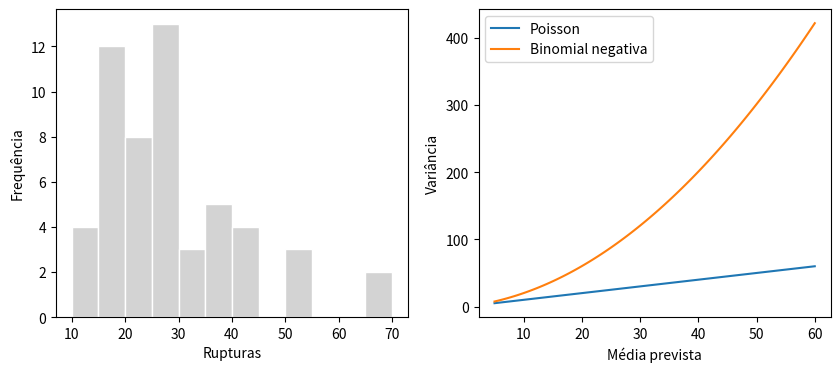

This chart was generated by the following Python code:
# Bibliotecas: numpy, scipy e matplotlib (já instaladas no Google Colab)
import numpy as np
from scipy import stats, optimize
import matplotlib.pyplot as plt
from scipy.special import gammaln, digamma

def glm_poisson(X, y, nomes, theta=None):
    """GLM com ligação log por mínimos quadrados ponderados iterativos.
    theta = None: família Poisson. theta numérico: binomial negativa com esse parâmetro."""
    b = np.zeros(X.shape[1]); b[0] = np.log(y.mean())
    for _ in range(100):
        mu = np.exp(X @ b)
        W = mu if theta is None else mu / (1 + mu / theta)
        z = X @ b + (y - mu) / mu
        b_novo = np.linalg.solve(X.T @ (X * W[:, None]), X.T @ (W * z))
        if np.max(np.abs(b_novo - b)) < 1e-10: b = b_novo; break
        b = b_novo
    mu = np.exp(X @ b)
    W = mu if theta is None else mu / (1 + mu / theta)
    cov = np.linalg.inv(X.T @ (X * W[:, None])); ep = np.sqrt(np.diag(cov))
    zv = b / ep; pv = 2 * stats.norm.sf(np.abs(zv)); zc = stats.norm.ppf(0.975)
    print(f"{'Termo':<14}{'Estimativa':>11}{'Erro-padrão':>13}{'z':>8}{'p-valor':>11}{'exp(b)':>9}{'IC 95% de exp(b)':>24}")
    for nm, bi, ei, zi, pi in zip(nomes, b, ep, zv, pv):
        print(f"{nm:<14}{bi:>11.4f}{ei:>13.4f}{zi:>8.3f}{pi:>11.2e}{np.exp(bi):>9.3f}   [{np.exp(bi-zc*ei):>7.3f}; {np.exp(bi+zc*ei):>7.3f}]")
    if theta is None:
        logv = np.sum(y * np.log(mu) - mu - gammaln(y + 1))
    else:
        logv = np.sum(gammaln(y + theta) - gammaln(theta) - gammaln(y + 1)
                      + theta * np.log(theta / (theta + mu)) + y * np.log(mu / (theta + mu)))
    return dict(b=b, ep=ep, mu=mu, cov=cov, logv=logv, p=X.shape[1])

def estima_theta(X, y, tol=1e-8):
    """Alterna entre estimar os coeficientes (dado theta) e theta (dados os coeficientes)."""
    theta = 1.0
    for _ in range(50):
        b = np.zeros(X.shape[1]); b[0] = np.log(y.mean())
        for _ in range(100):
            mu = np.exp(X @ b); W = mu / (1 + mu / theta)
            z = X @ b + (y - mu) / mu
            b = np.linalg.solve(X.T @ (X * W[:, None]), X.T @ (W * z))
        mu = np.exp(X @ b)
        f = lambda th: -np.sum(gammaln(y + th) - gammaln(th) - gammaln(y + 1)
                               + th * np.log(th / (th + mu)) + y * np.log(mu / (th + mu)))
        novo = optimize.minimize_scalar(f, bounds=(0.05, 500), method="bounded",
                                        options={"xatol": 1e-9}).x
        if abs(novo - theta) < tol: theta = novo; break
        theta = novo
    # Erro-padrão de theta pela segunda derivada numérica da log-verossimilhança
    h = 1e-4 * theta
    d2 = (f(theta + h) - 2 * f(theta) + f(theta - h)) / h**2
    return theta, 1 / np.sqrt(d2)

# Dados do conjunto warpbreaks: 54 teares; número de rupturas do fio
quebras = np.array([26, 30, 54, 25, 70, 52, 51, 26, 67, 18, 21, 29, 17, 12, 18, 35, 30, 36,
                    36, 21, 24, 18, 10, 43, 28, 15, 26, 27, 14, 29, 19, 29, 31, 41, 20, 44,
                    42, 26, 19, 16, 39, 28, 21, 39, 29, 20, 21, 24, 17, 13, 15, 15, 16, 28])
la      = np.repeat([0, 1], 27)                     # tipo de lã: 0 = A, 1 = B
tensao  = np.tile(np.repeat([0, 1, 2], 9), 2)       # tensão: 0 = baixa (L), 1 = média (M), 2 = alta (H)
# Matriz do modelo: intercepto, lã B, tensão média, tensão alta (níveis de referência: lã A e tensão baixa)
X = np.column_stack([np.ones(54), la, (tensao == 1) * 1.0, (tensao == 2) * 1.0])
nomes = ["(Intercepto)", "la B", "tensao M", "tensao H"]

n = len(quebras)

# 1. Superdispersão: na Poisson, variância = média
print(f"Média = {quebras.mean():.3f} | variância = {quebras.var(ddof=1):.3f} | razão = {quebras.var(ddof=1)/quebras.mean():.3f}")

# 2. Modelo de Poisson (referência)
print("\nModelo de Poisson:")
mp = glm_poisson(X, quebras, nomes)
X2 = np.sum((quebras - mp["mu"])**2 / mp["mu"])
print(f"Qui-quadrado de Pearson / gl = {X2 / (n - 4):.3f} | AIC = {-2*mp['logv'] + 2*4:.2f}")

# 3. Modelo binomial negativa
theta, ep_theta = estima_theta(X, quebras)
print(f"\nModelo binomial negativa (theta estimado = {theta:.4f}, erro-padrão = {ep_theta:.4f}):")
mn = glm_poisson(X, quebras, nomes, theta=theta)
print(f"AIC = {-2*mn['logv'] + 2*5:.2f} (um parâmetro a mais: theta)")

# 4. Comparação dos dois modelos pela razão de verossimilhanças
G = 2 * (mn["logv"] - mp["logv"])
print(f"\nlog-verossimilhança: Poisson = {mp['logv']:.3f} | binomial negativa = {mn['logv']:.3f}")
print(f"G = {G:.3f}; como theta = 0 está na fronteira do espaço de parâmetros,")
print(f"o valor-p é metade do da qui-quadrado com 1 gl: p = {0.5 * stats.chi2.sf(G, 1):.3e}")

# 5. Variância implícita pelos dois modelos
print("\nPrevisto    var (Poisson)   var (binomial negativa)")
for mu0 in [15, 25, 35, 45]:
    print(f"{mu0:>8}  {mu0:>13}   {mu0 + mu0**2 / theta:>22.1f}")

# 6. Efeito sobre os erros-padrão
print("\nTermo           EP Poisson   EP binomial negativa   razão")
for nm, e1, e2 in zip(nomes, mp["ep"], mn["ep"]):
    print(f"{nm:<14}{e1:>11.4f}{e2:>23.4f}{e2/e1:>8.2f}")

# 7. Exemplo numérico do texto: variância prevista para mu = 25
print(f"\nPara mu = 25: variância Poisson = 25 | binomial negativa = 25 + 25²/{theta:.3f} = {25 + 625/theta:.2f}")

# 8. Gráfico: contagens observadas e variância pelos dois modelos
mu_grid = np.linspace(5, 60, 100)
fig, ax = plt.subplots(1, 2, figsize=(10, 4))
ax[0].hist(quebras, bins=12, color="lightgray", edgecolor="white")
ax[0].set_xlabel("Rupturas"); ax[0].set_ylabel("Frequência")
ax[1].plot(mu_grid, mu_grid, label="Poisson")
ax[1].plot(mu_grid, mu_grid + mu_grid**2 / theta, label="Binomial negativa")
ax[1].set_xlabel("Média prevista"); ax[1].set_ylabel("Variância"); ax[1].legend()
plt.show()
